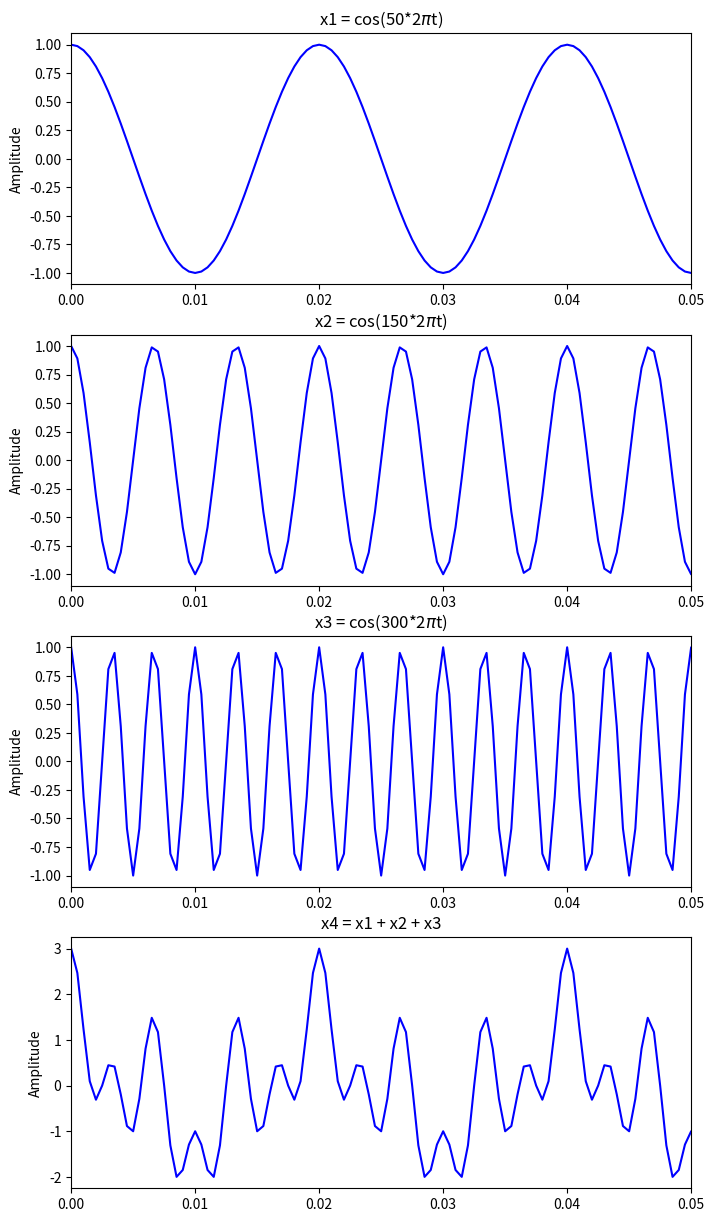
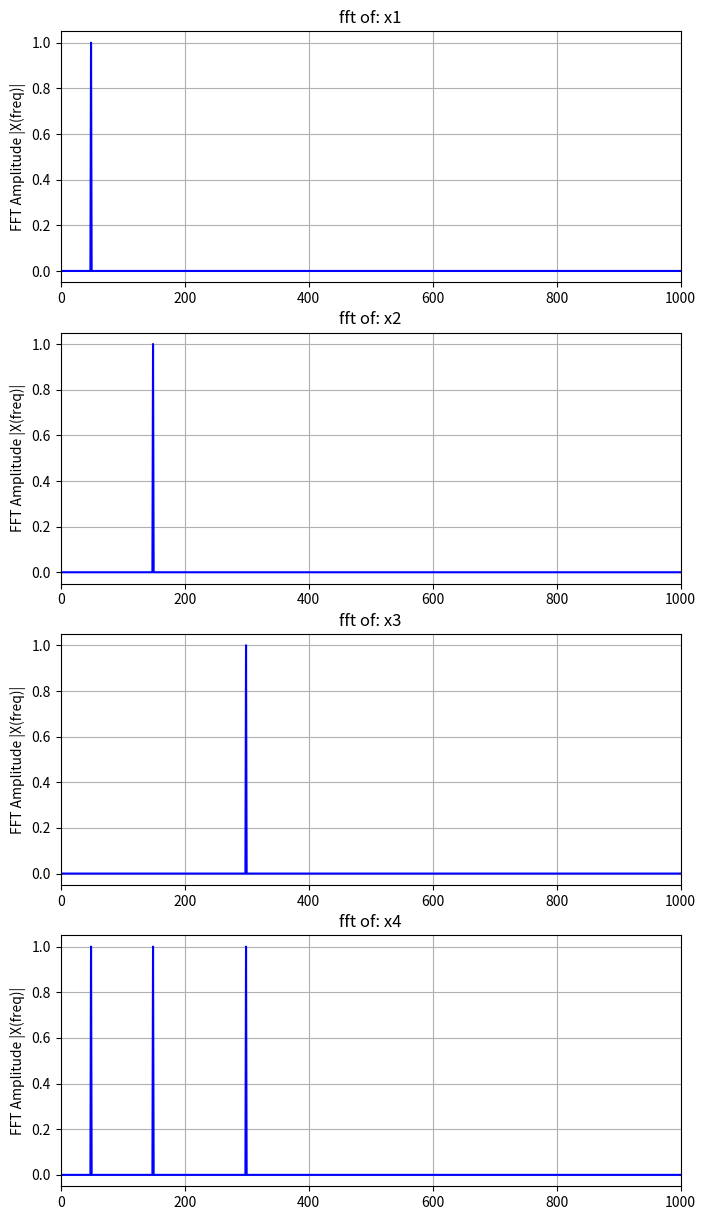
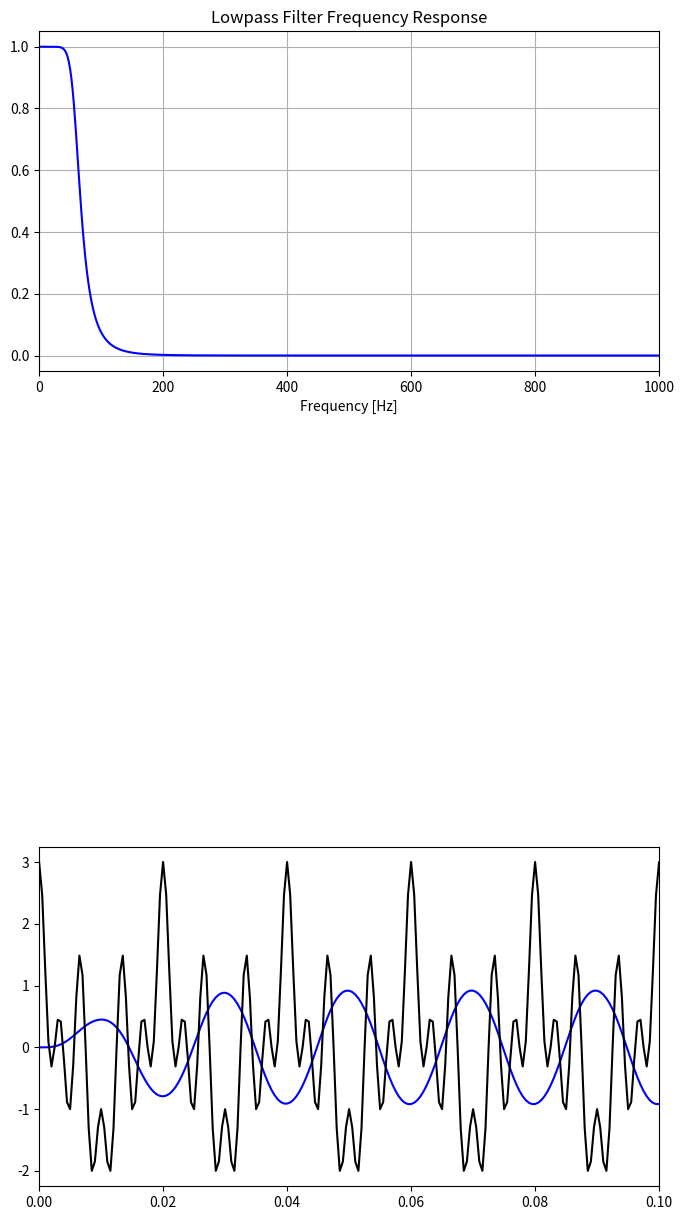

These charts were generated, in order, by the following Python code:
# -*- coding: utf-8 -*-
"""
Created on Fri Apr 22 09:30:36 2022

@author: Christian Escobar
Code adapted from: 
https://pythonnumericalmethods.berkeley.edu/notebooks/chapter24.04-FFT-in-Python.html
This notebook contains an excerpt from the Python Programming and Numerical 
Methods - A Guide for Engineers and Scientists, the content is also available
 at Berkeley Python Numerical Methods.

The copyright of the book belongs to Elsevier. We also have this interactive
 book online for a better learning experience. The code is released under the 
 MIT license. If you find this content useful, please consider supporting the
 work on Elsevier or Amazon!

"""

import matplotlib.pyplot as plt
import numpy as np
from numpy.fft import fft
from scipy.signal import butter, lfilter, freqz

## TIME DOMAIN

# Create the figure. 
plt.figure(figsize = (8, 15)) # figsize = (width, height)

# Sampling rate
fs = 2000
# Sampling interval
ts = 1/fs
t = np.arange(0,1,ts) # Create the time array from 0 to 1 seconds

# Signal 1
freq = 50 # Frequency in Hz
x1 =np.cos(2*np.pi*freq*t) # cos(2*pi*f*t)
plt.subplot(4, 1, 1)
plt.plot(t, x1, 'b')
plt.ylabel('Amplitude')
plt.title('x1 = cos('+str(freq)+'*2$\pi$t)')
plt.xlim(0, .05) # Change xlim for display purposes

# Signal 2
freq = 150
x2= np.cos(2*np.pi*freq*t) # cos(2*pi*f*t)
plt.subplot(4, 1, 2)
plt.plot(t, x2, 'b')
plt.ylabel('Amplitude')
plt.title('x2 = cos('+str(freq)+'*2$\pi$t)')
plt.xlim(0, .05) # Change xlim for display purposes

#Signal 3
freq = 300  
x3= np.cos(2*np.pi*freq*t) # cos(2*pi*f*t)
plt.subplot(4, 1, 3)
plt.plot(t, x3, 'b')
plt.ylabel('Amplitude')
plt.title('x3 = cos('+str(freq)+'*2$\pi$t)')
plt.xlim(0, .05) # Change xlim for display purposes

# Signal 4
x4= x1+x2+x3
plt.subplot(4, 1, 4)
plt.plot(t, x4, 'b')
plt.ylabel('Amplitude')
plt.title('x4 = x1 + x2 + x3')
plt.xlim(0, .05) # Change xlim for display purposes

# plt.show()

## FREQUENCY DOMAIN
#Signal 1
y1 = fft(x1)
N = len(y1)
n = np.arange(N)
T = N/fs
freq = n/T 
freq=np.arange(0,(fs/2),(fs/N))
P2 = np.abs(y1/N)
P1 = P2[1:int(N/2+1)]
P1[2:-1] = 2*P1[2:-1]

# Create the figure. 
plt.figure(figsize = (8, 15)) # figsize = (width, height)
plt.subplot(4, 1, 1)
plt.plot(freq, P1, 'b')
plt.ylabel('FFT Amplitude |X(freq)|')
plt.xlim(0, 1000) # Change xlim for display purposes
plt.grid()
plt.title('fft of: x1')


#Signal 2
y2 = fft(x2)
N = len(y2)
n = np.arange(N)
T = N/fs
freq = n/T 
freq=np.arange(0,(fs/2),(fs/N))
P2 = np.abs(y2/N);
P1 = P2[1:int(N/2+1)];
P1[2:-1] = 2*P1[2:-1];

# Create the figure. 
plt.subplot(4, 1, 2)
plt.plot(freq, P1, 'b')
plt.ylabel('FFT Amplitude |X(freq)|')
plt.xlim(0, 1000) # Change xlim for display purposes
plt.grid()
plt.title('fft of: x2')


#Signal 3
y3 = fft(x3)
N = len(y3)
n = np.arange(N)
T = N/fs
freq = n/T 
freq=np.arange(0,(fs/2),(fs/N))
P2 = np.abs(y3/N);
P1 = P2[1:int(N/2+1)];
P1[2:-1] = 2*P1[2:-1];

# Create the figure. 
plt.subplot(4, 1, 3)
plt.plot(freq, P1, 'b')
plt.ylabel('FFT Amplitude |X(freq)|')
plt.xlim(0, 1000) # Change xlim for display purposes
plt.grid()
plt.title('fft of: x3')


#Signal 4
y4 = fft(x4)
N = len(y4)
n = np.arange(N)
T = N/fs
freq = n/T 
freq=np.arange(0,(fs/2),(fs/N))
P2 = np.abs(y4/N);
P1 = P2[1:int(N/2+1)];
P1[2:-1] = 2*P1[2:-1];


plt.subplot(4, 1, 4)
plt.plot(freq, P1, 'b')
plt.ylabel('FFT Amplitude |X(freq)|')
plt.xlim(0, 1000) # Change xlim for display purposes
plt.grid()
plt.title('fft of: x4')


def butter_lowpass(cutoff, fs, order=5):
    nyq = 0.5 * fs
    normal_cutoff = cutoff / nyq
    b, a = butter(order, normal_cutoff, btype='low', analog=False)
    return b, a

def butter_lowpass_filter(data, cutoff, fs, order=4):
    b, a = butter_lowpass(cutoff, fs, order=order)
    y = lfilter(b, a, data)
    return y
cutoff=60
order=5
filtered_sine = butter_lowpass_filter(x4,cutoff,fs,order)

plt.figure(figsize = (8, 15)) # figsize = (width, height)
plt.subplot(3, 1, 3)
plt.plot(t, filtered_sine, 'b')
plt.plot(t, x4, 'k')

plt.xlim(0, .1) # Change xlim for display purposes

b, a = butter_lowpass(cutoff, fs, order)

# Plotting the frequency response.
w, h = freqz(b, a, worN=1000)

plt.subplot(3, 1, 1)
plt.plot(0.5*fs*w/np.pi, np.abs(h), 'b')

plt.xlim(0, 0.5*fs)
plt.title("Lowpass Filter Frequency Response")
plt.xlabel('Frequency [Hz]')
plt.grid()

plt.show()
